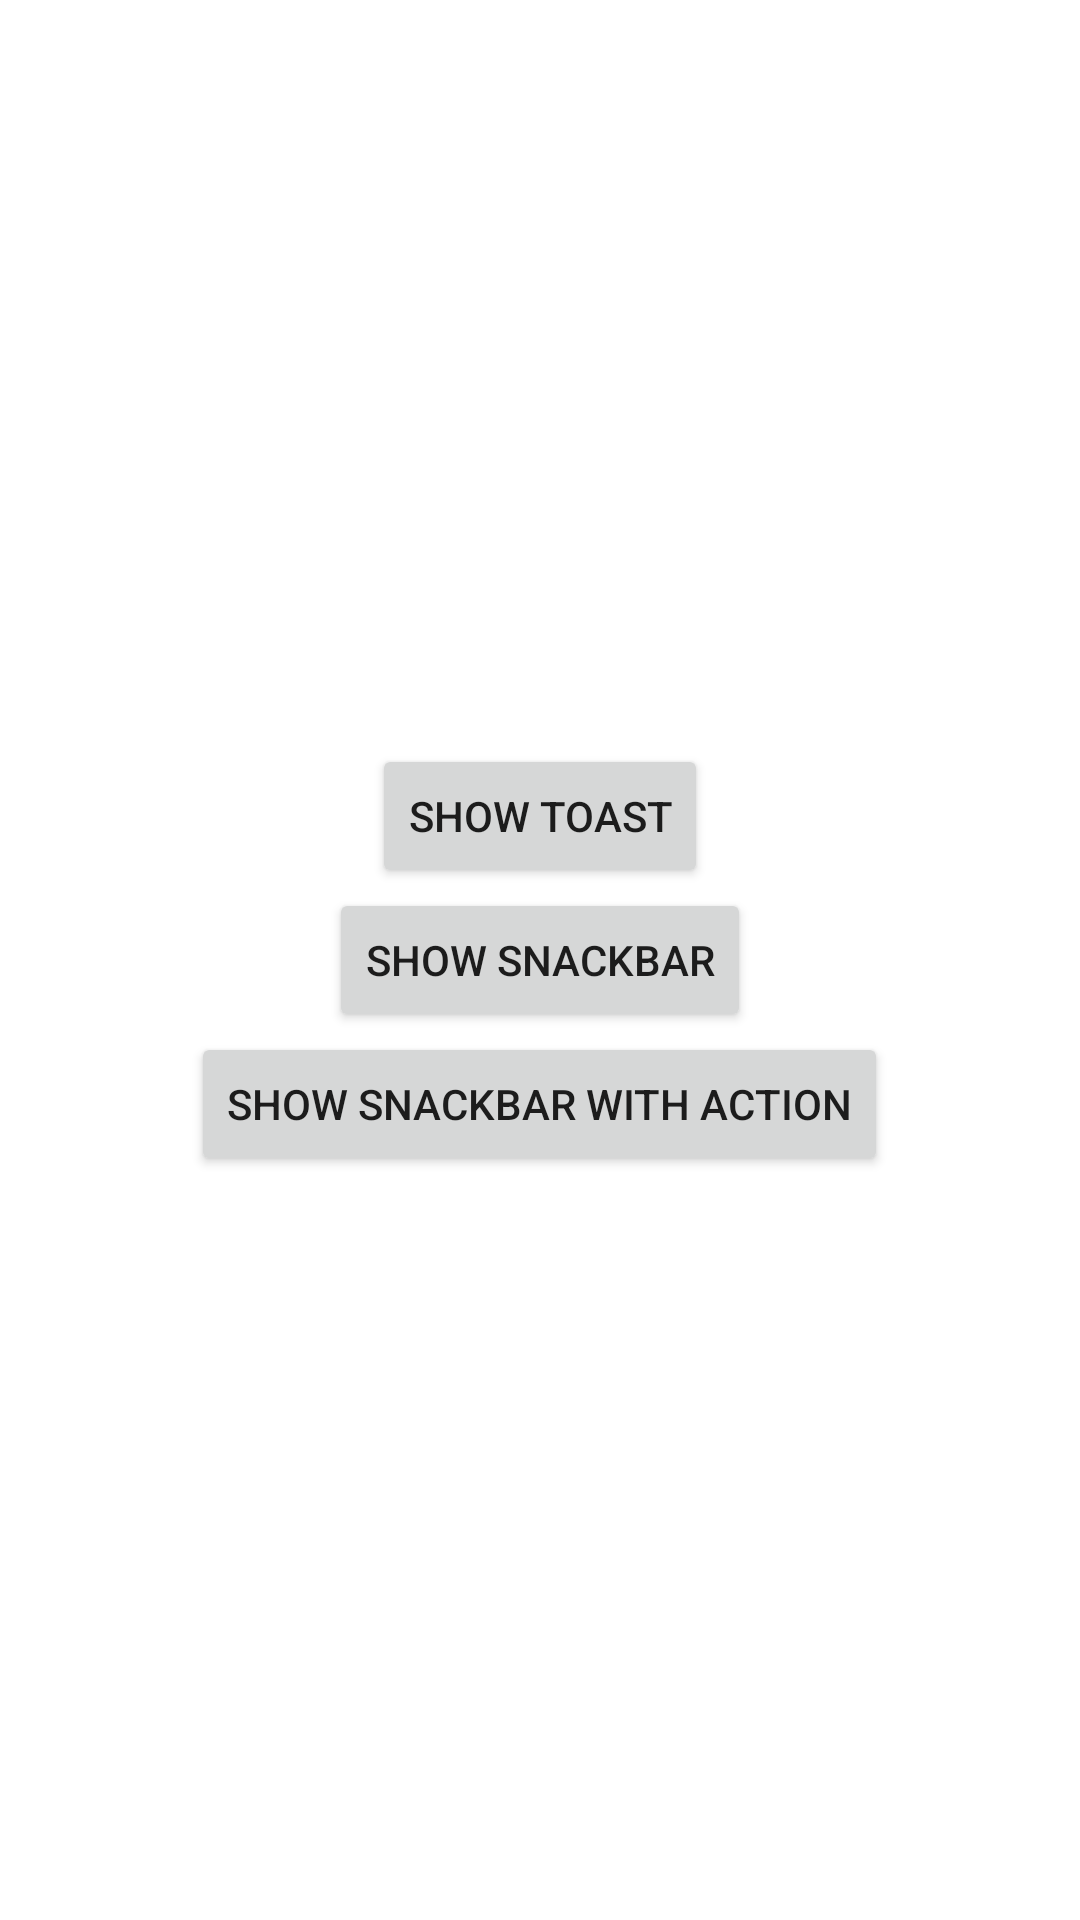

Here is an Android app screen rendered from its layout file. Give the layout XML and the strings, colors and styles it references.
<!-- AndroidManifest.xml: application theme Theme.AlmanaqueAndroid -->
<!-- res/layout/fragment_toast_snack_bar.xml -->
<?xml version="1.0" encoding="utf-8"?>
<LinearLayout xmlns:android="http://schemas.android.com/apk/res/android"
    xmlns:tools="http://schemas.android.com/tools"
    android:layout_width="match_parent"
    android:layout_height="match_parent"
    android:gravity="center"
    android:orientation="vertical"
    tools:context=".toast_snackbar.ToastSnackBar">

    <Button
        android:id="@+id/btn_show_toast"
        android:layout_width="wrap_content"
        android:layout_height="wrap_content"
        android:text="@string/str_show_toast"/>

    <Button
        android:id="@+id/btn_show_snackBar"
        android:layout_width="wrap_content"
        android:layout_height="wrap_content"
        android:text="@string/str_show_snackBar"/>

    <Button
        android:id="@+id/btn_show_sanckBar_with_action"
        android:layout_width="wrap_content"
        android:layout_height="wrap_content"
        android:text="@string/str_show_snackbar_with_action"/>

</LinearLayout>
<!-- resources referenced by this layout -->
<resources>
  <string name="str_show_snackBar">Show snackBar</string>
  <string name="str_show_snackbar_with_action">Show snackBar with action</string>
  <string name="str_show_toast">Show toast</string>
  <style name="Theme.AlmanaqueAndroid" parent="Theme.MaterialComponents.DayNight.NoActionBar">
          
          <item name="colorPrimary">@color/purple_500</item>
          <item name="colorPrimaryVariant">@color/purple_700</item>
          <item name="colorOnPrimary">@color/white</item>
          
          <item name="colorSecondary">@color/teal_200</item>
          <item name="colorSecondaryVariant">@color/teal_700</item>
          <item name="colorOnSecondary">@color/black</item>
          
          <item name="android:statusBarColor" tools:targetApi="l">?attr/colorPrimaryVariant</item>
          
      </style>
  <!-- not gathered from this repository: default colours our renderer supplied (Android Studio template values) -->
  <color name="purple_500">#FF6200EE</color>
  <color name="purple_700">#FF3700B3</color>
  <color name="teal_200">#FF03DAC5</color>
  <color name="teal_700">#FF018786</color>
  <color name="black">#FF000000</color>
  <color name="white">#FFFFFFFF</color>
</resources>
